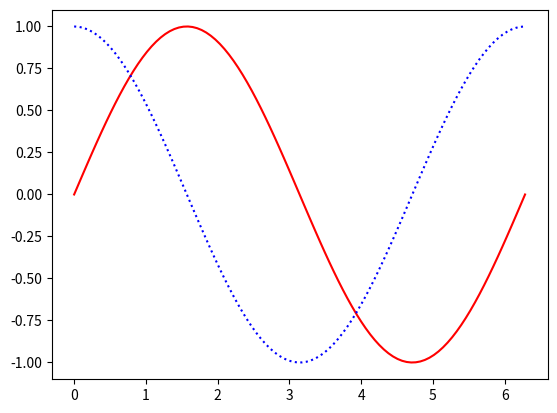

Write the Python code that produced this figure.
import matplotlib.pyplot as plt
import numpy as np

x = np.linspace(0, np.pi * 2, 100)
fig = plt.figure()
plt.plot(x, np.sin(x), 'r-')
plt.plot(x, np.cos(x), 'b:')

fig.savefig('sin_cos_fig.png')